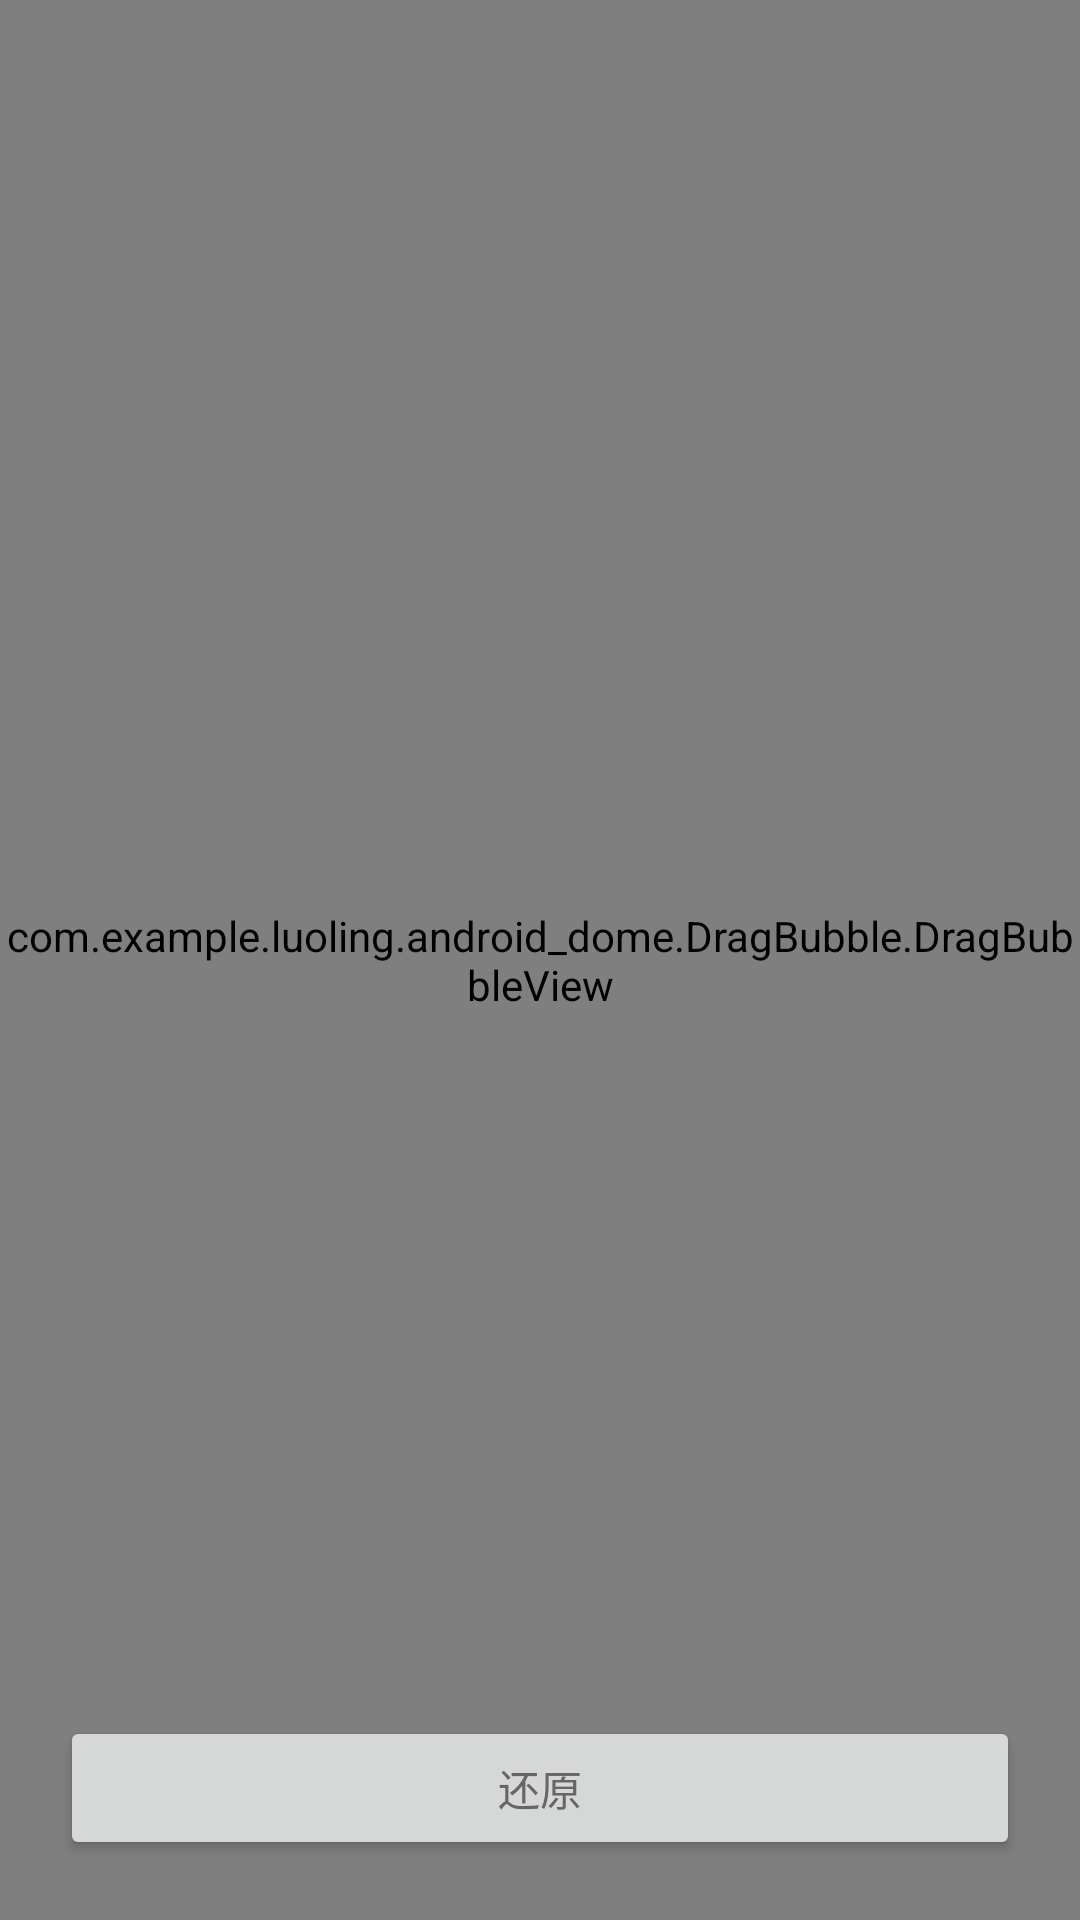

Reconstruct the res/layout file that produces this screen, plus the resources it refers to.
<!-- AndroidManifest.xml: application theme AppTheme -->
<!-- res/layout/activity_drag_buble.xml -->
<?xml version="1.0" encoding="utf-8"?>
<RelativeLayout xmlns:android="http://schemas.android.com/apk/res/android"
    xmlns:app="http://schemas.android.com/apk/res-auto"
    xmlns:tools="http://schemas.android.com/tools"
    android:layout_width="match_parent"
    android:layout_height="match_parent"
    tools:context=".DragBubble.DragBubleActivity">


    <LinearLayout
        android:id="@+id/myLinearLayout"
        android:layout_width="match_parent"
        android:layout_height="match_parent"
        android:background="@color/green">

        <com.example.luoling.android_dome.DragBubble.DragBubbleView
            android:id="@+id/dragBubbleView"
            android:layout_width="match_parent"
            android:layout_height="match_parent"
            app:bubble_text="14"
            app:bubble_radius="12dp"
            app:bubble_textColor="@color/white"
            app:bubble_textSize="12sp"
            app:bubble_color="#ff0000"/>
    </LinearLayout>

    <Button
        android:id="@+id/resetbtn"
        android:layout_width="match_parent"
        android:layout_height="wrap_content"
        android:layout_alignParentBottom="true"
        android:layout_margin="20dp"
        android:textColor="#666666"
        android:text="还原"/>

</RelativeLayout>
<!-- resources referenced by this layout -->
<resources>
  <color name="green">#00e099</color>
  <color name="white">#ffffff</color>
  <style name="AppTheme" parent="Theme.AppCompat.Light.NoActionBar">
          
          <item name="colorPrimary">@color/colorPrimary</item>
          <item name="colorPrimaryDark">@color/colorPrimaryDark</item>
          <item name="colorAccent">@color/colorAccent</item>
          
          
          
  
          
          <item name="android:windowAllowEnterTransitionOverlap">true</item>
          <item name="android:windowAllowReturnTransitionOverlap">true</item>
          <item name="android:windowSharedElementEnterTransition">@transition/pager_in_out</item>
          <item name="android:windowSharedElementExitTransition">@transition/pager_in_out</item>
      </style>
  <color name="colorPrimary">#3F51B5</color>
  <color name="colorPrimaryDark">#303F9F</color>
  <color name="colorAccent">#FF4081</color>
</resources>
